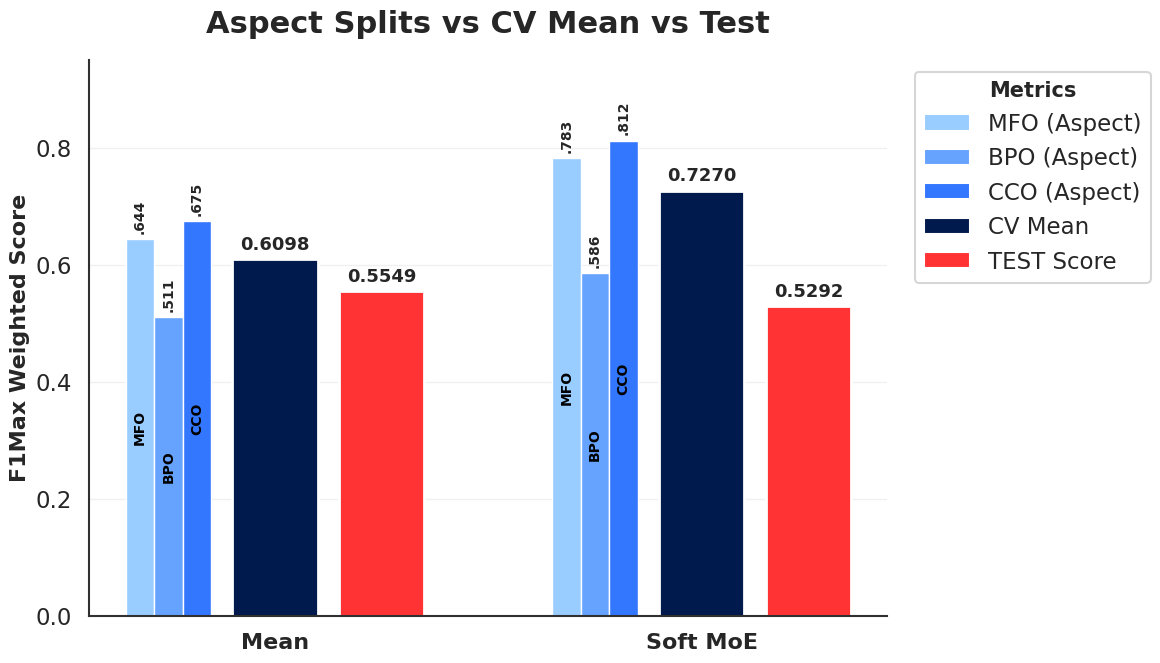

This chart was generated by the following Python code:
import matplotlib.pyplot as plt
import seaborn as sns
from matplotlib.patches import Patch

def create_updated_third_width_bar():
    print("Generating updated 1/3rd width aspect columns with new colors...")
    
    sns.set_theme(style="whitegrid", context="talk")
    fig, ax = plt.subplots(figsize=(12, 7), dpi=300)

    # Base X positions for the groups
    w_full = 0.8
    w_third = w_full / 3

    # NEW COLORS: Spectrum of blue for aspects, dark blue for mean, red for test
    c_mfo = '#99ccff'   # Light blue
    c_bpo = '#66a3ff'   # Medium blue
    c_cco = '#3377ff'   # Standard blue
    c_mean = '#001a4d'  # Much darker blue
    c_test = '#ff3333'  # Bright Red
    
    # --- BASIC MEAN ENSEMBLE ---
    ax.bar(0 - w_third, 0.6438, width=w_third, color=c_mfo, edgecolor='w', linewidth=1)
    ax.bar(0, 0.5106, width=w_third, color=c_bpo, edgecolor='w', linewidth=1)
    ax.bar(0 + w_third, 0.6750, width=w_third, color=c_cco, edgecolor='w', linewidth=1)
    
    ax.bar(1, 0.6098, width=w_full, color=c_mean, edgecolor='w', linewidth=2)
    ax.bar(2, 0.5549, width=w_full, color=c_test, edgecolor='w', linewidth=2)
    
    # --- MOST COMPLEX ENSEMBLE ---
    ax.bar(4 - w_third, 0.7830, width=w_third, color=c_mfo, edgecolor='w', linewidth=1)
    ax.bar(4, 0.5857, width=w_third, color=c_bpo, edgecolor='w', linewidth=1)
    ax.bar(4 + w_third, 0.8124, width=w_third, color=c_cco, edgecolor='w', linewidth=1)
    
    ax.bar(5, 0.7270, width=w_full, color=c_mean, edgecolor='w', linewidth=2)
    ax.bar(6, 0.5292, width=w_full, color=c_test, edgecolor='w', linewidth=2)

    # Adding Labels inside the 1/3rd columns (vertical so they fit)
    ax.text(0 - w_third, 0.6438/2, "MFO", rotation=90, ha='center', va='center', color='black', weight='bold', size=10)
    ax.text(0, 0.5106/2, "BPO", rotation=90, ha='center', va='center', color='black', weight='bold', size=10)
    ax.text(0 + w_third, 0.6750/2, "CCO", rotation=90, ha='center', va='center', color='black', weight='bold', size=10)

    ax.text(4 - w_third, 0.7830/2, "MFO", rotation=90, ha='center', va='center', color='black', weight='bold', size=10)
    ax.text(4, 0.5857/2, "BPO", rotation=90, ha='center', va='center', color='black', weight='bold', size=10)
    ax.text(4 + w_third, 0.8124/2, "CCO", rotation=90, ha='center', va='center', color='black', weight='bold', size=10)

    # Top value labels
    # Basic
    ax.text(0 - w_third, 0.6438 + 0.01, ".644", ha='center', va='bottom', weight='bold', size=10, rotation=90)
    ax.text(0, 0.5106 + 0.01, ".511", ha='center', va='bottom', weight='bold', size=10, rotation=90)
    ax.text(0 + w_third, 0.6750 + 0.01, ".675", ha='center', va='bottom', weight='bold', size=10, rotation=90)
    ax.text(1, 0.6098 + 0.01, "0.6098", ha='center', va='bottom', weight='bold', size=13)
    ax.text(2, 0.5549 + 0.01, "0.5549", ha='center', va='bottom', weight='bold', size=13)
    
    # Complex
    ax.text(4 - w_third, 0.7830 + 0.01, ".783", ha='center', va='bottom', weight='bold', size=10, rotation=90)
    ax.text(4, 0.5857 + 0.01, ".586", ha='center', va='bottom', weight='bold', size=10, rotation=90)
    ax.text(4 + w_third, 0.8124 + 0.01, ".812", ha='center', va='bottom', weight='bold', size=10, rotation=90)
    ax.text(5, 0.7270 + 0.01, "0.7270", ha='center', va='bottom', weight='bold', size=13)
    ax.text(6, 0.5292 + 0.01, "0.5292", ha='center', va='bottom', weight='bold', size=13)

    # Group Labels at the bottom
    ax.set_xticks([1, 5])
    ax.set_xticklabels(["Mean", "Soft MoE"], weight='bold', size=16)

    # Titles and Axes
    ax.set_title("Aspect Splits vs CV Mean vs Test", fontweight='bold', fontsize=22, pad=20)
    ax.set_ylabel("F1Max Weighted Score", fontweight='bold', fontsize=16)
    
    ax.xaxis.grid(False) 
    ax.yaxis.grid(True, color='#f0f0f0', linestyle='-', linewidth=1)
    ax.set_axisbelow(True) 
    
    ax.spines['bottom'].set_visible(True)
    ax.spines['bottom'].set_color('#303030')
    ax.spines['bottom'].set_linewidth(1.5)
    
    ax.spines['left'].set_visible(True)
    ax.spines['left'].set_color('#303030')
    ax.spines['left'].set_linewidth(1.5)
    
    ax.spines['top'].set_visible(False)
    ax.spines['right'].set_visible(False)

    ax.set_ylim(0, 0.95)

    # Legend
    legend_elements = [
        Patch(facecolor=c_mfo, edgecolor='w', label='MFO (Aspect)'),
        Patch(facecolor=c_bpo, edgecolor='w', label='BPO (Aspect)'),
        Patch(facecolor=c_cco, edgecolor='w', label='CCO (Aspect)'),
        Patch(facecolor=c_mean, edgecolor='w', label='CV Mean'),
        Patch(facecolor=c_test, edgecolor='w', label='TEST Score')
    ]
    leg = ax.legend(handles=legend_elements, loc='upper left', bbox_to_anchor=(1.02, 1), title="Metrics")
    plt.setp(leg.get_title(), fontsize='15', fontweight='bold')

    plt.tight_layout()
    filename = "Updated_Colors_Third_Width.png"
    plt.savefig(filename, dpi=300, bbox_inches='tight')
    plt.close(fig)
    print(f"Saved {filename}")

if __name__ == "__main__":
    create_updated_third_width_bar()
